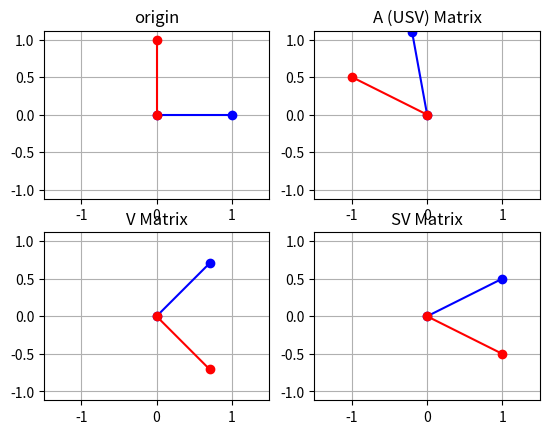

Python code for this plot:
#!/usr/bin/python
# -*- coding: utf-8 -*
# Copy Right by heibanke

import numpy as np
from matplotlib import pyplot as plt

A=np.array([[-0.2,-1],[1.1,0.5]])
U,s,V=np.linalg.svd(A)
S=np.array([[s[0],0],[0,s[1]]])

fig = plt.figure()
ax0 = fig.add_subplot(221)
ax1 = fig.add_subplot(222)
ax2 = fig.add_subplot(223)
ax3 = fig.add_subplot(224)

def plot_2D_mat(M,ax,text=""):
    ax.plot([0,M[0,0]],[0,M[1,0]],'b-o')
    ax.plot([0,M[0,1]],[0,M[1,1]],'r-o')
    ax.set_title(text)
    ax.axis('equal')
    ax.set_xlim([-1.5,1.5])
    ax.set_ylim([-1.5,1.5])
    ax.grid(True)
    

plot_2D_mat(np.eye(2),ax0,"origin")
plot_2D_mat(A,ax1,"A (USV) Matrix")
plot_2D_mat(V.T,ax2,"V Matrix")
plot_2D_mat(S.dot(V.T),ax3,"SV Matrix")

plt.show()